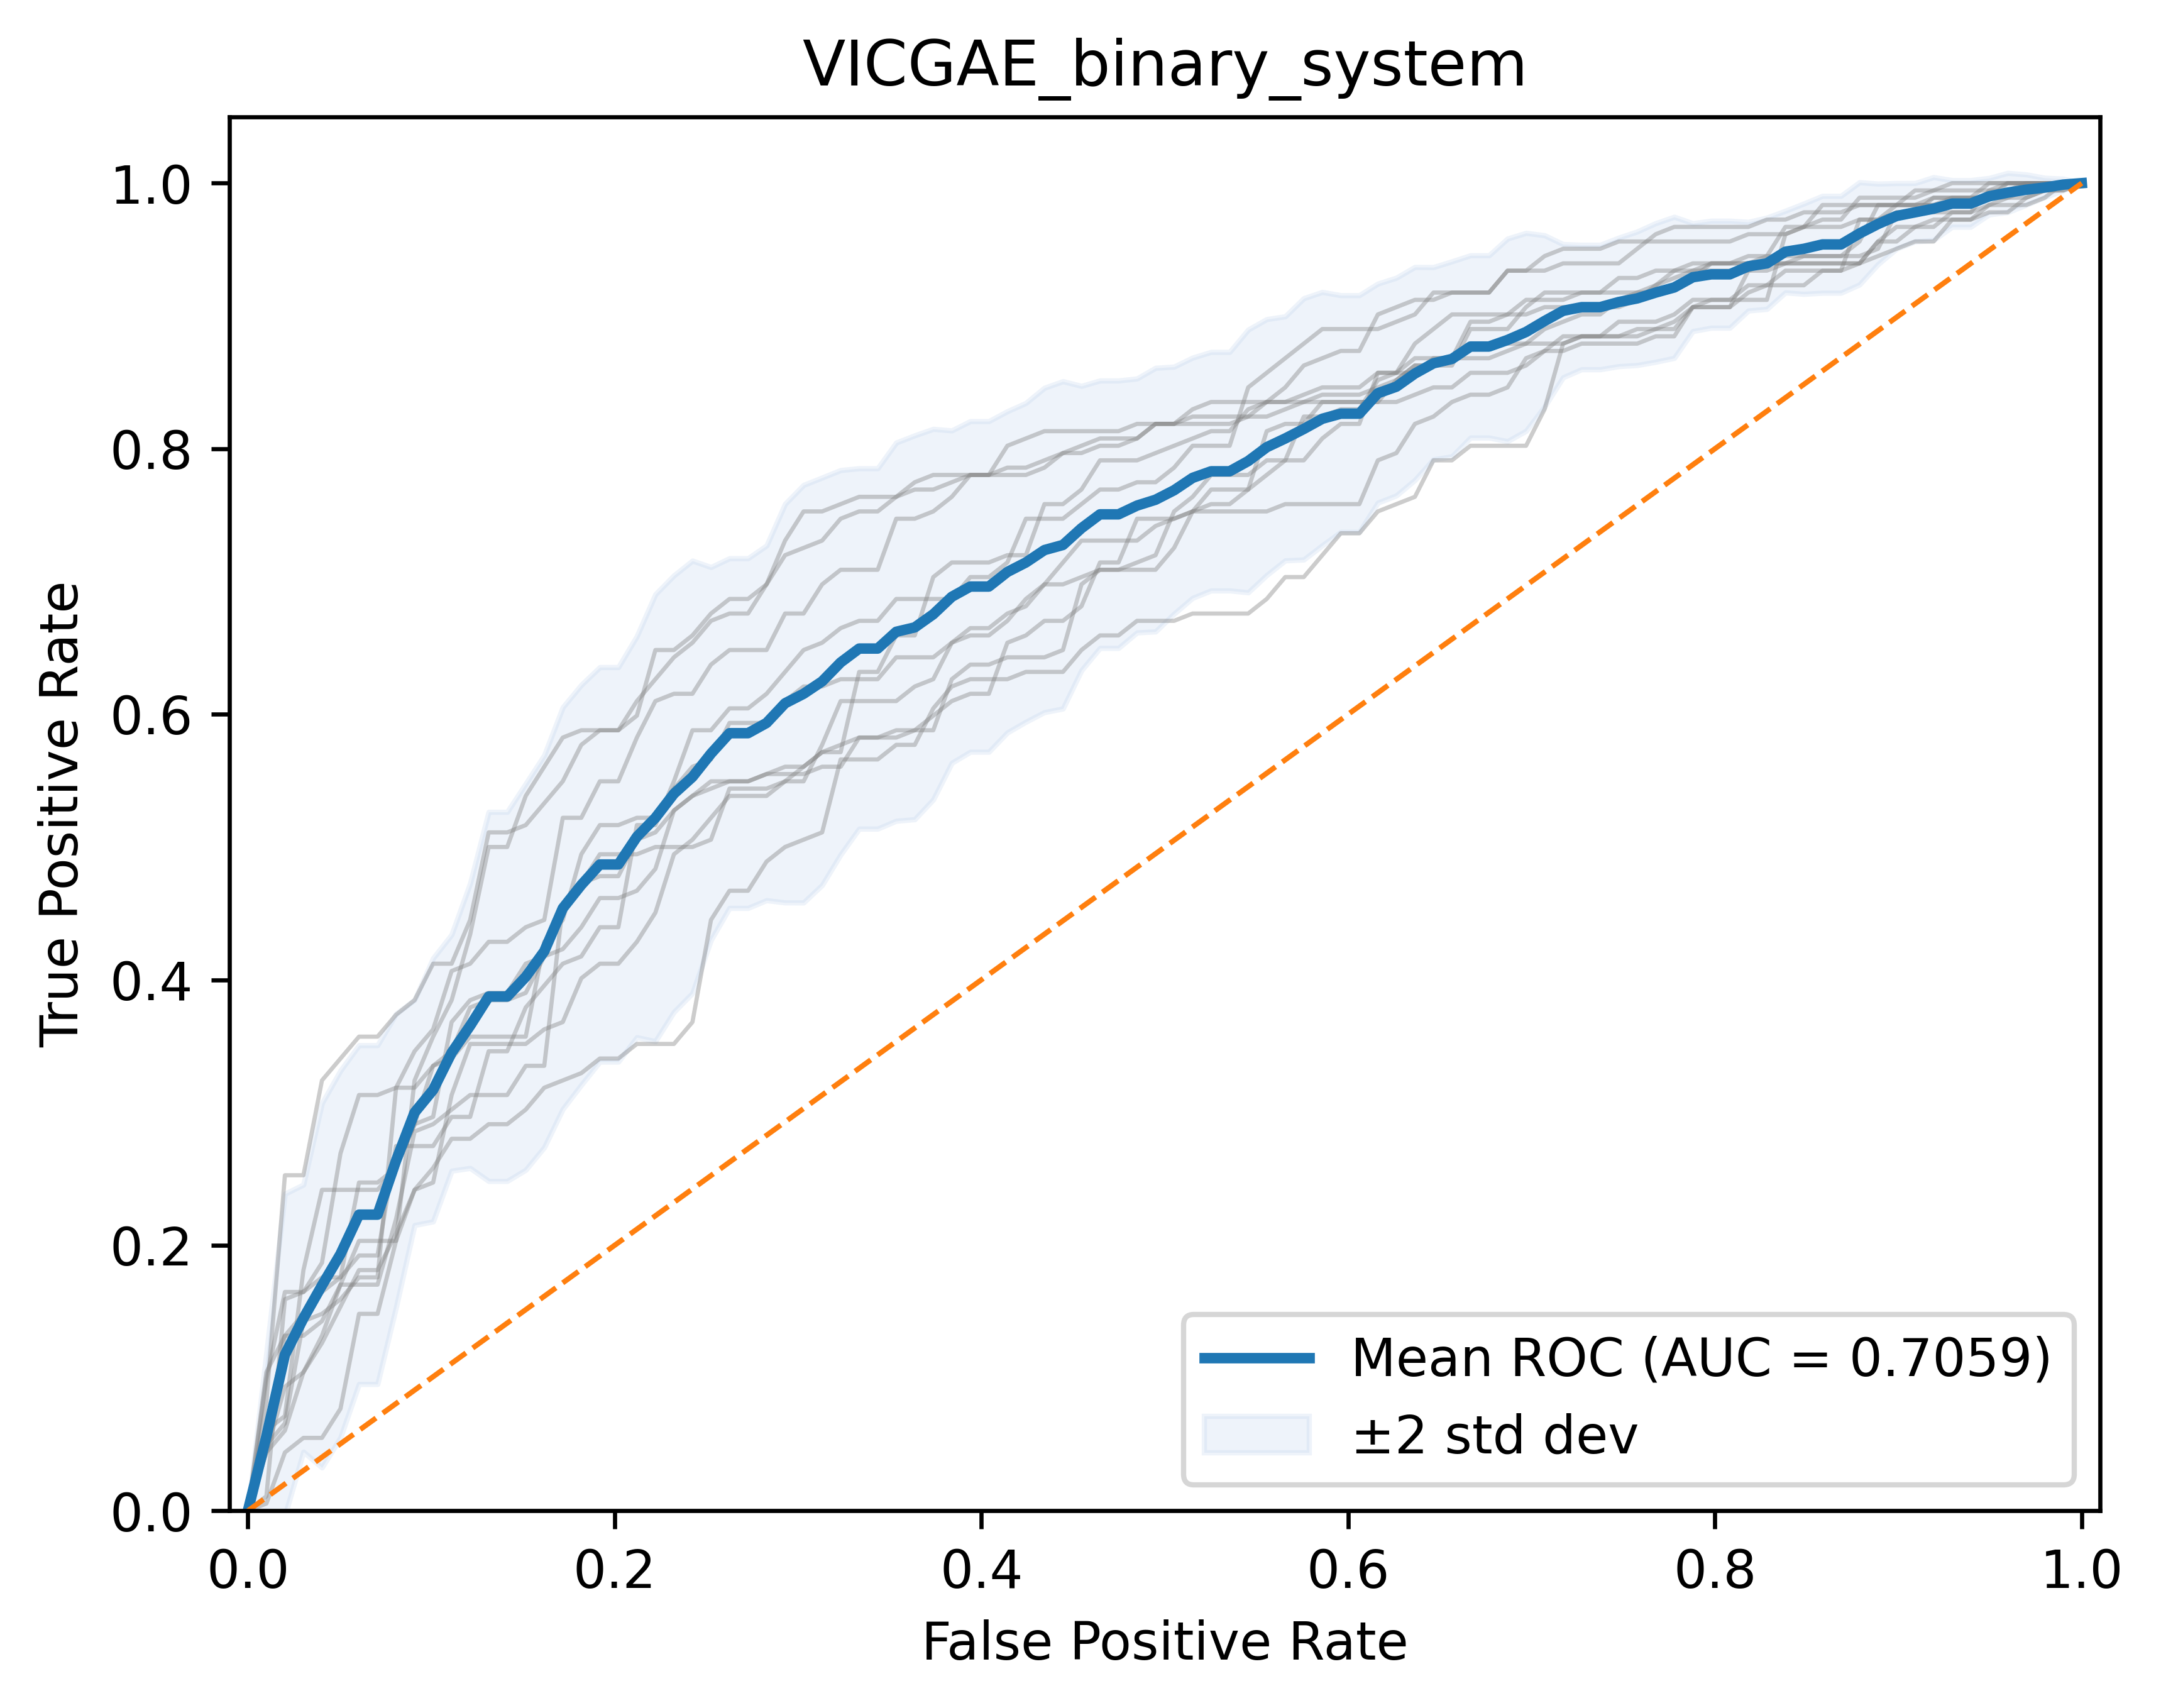

Source data for this figure (header and first rows):
run, roc_auc, mean_auc, std_auc
0, 0.7004, 0.7059, 0.03603
1, 0.7567, 0.7059, 0.03603
2, 0.6748, 0.7059, 0.03603
3, 0.7463, 0.7059, 0.03603
4, 0.6356, 0.7059, 0.03603
5, 0.6833, 0.7059, 0.03603
6, 0.7222, 0.7059, 0.03603
7, 0.6947, 0.7059, 0.03603
8, 0.6964, 0.7059, 0.03603
9, 0.7488, 0.7059, 0.03603
